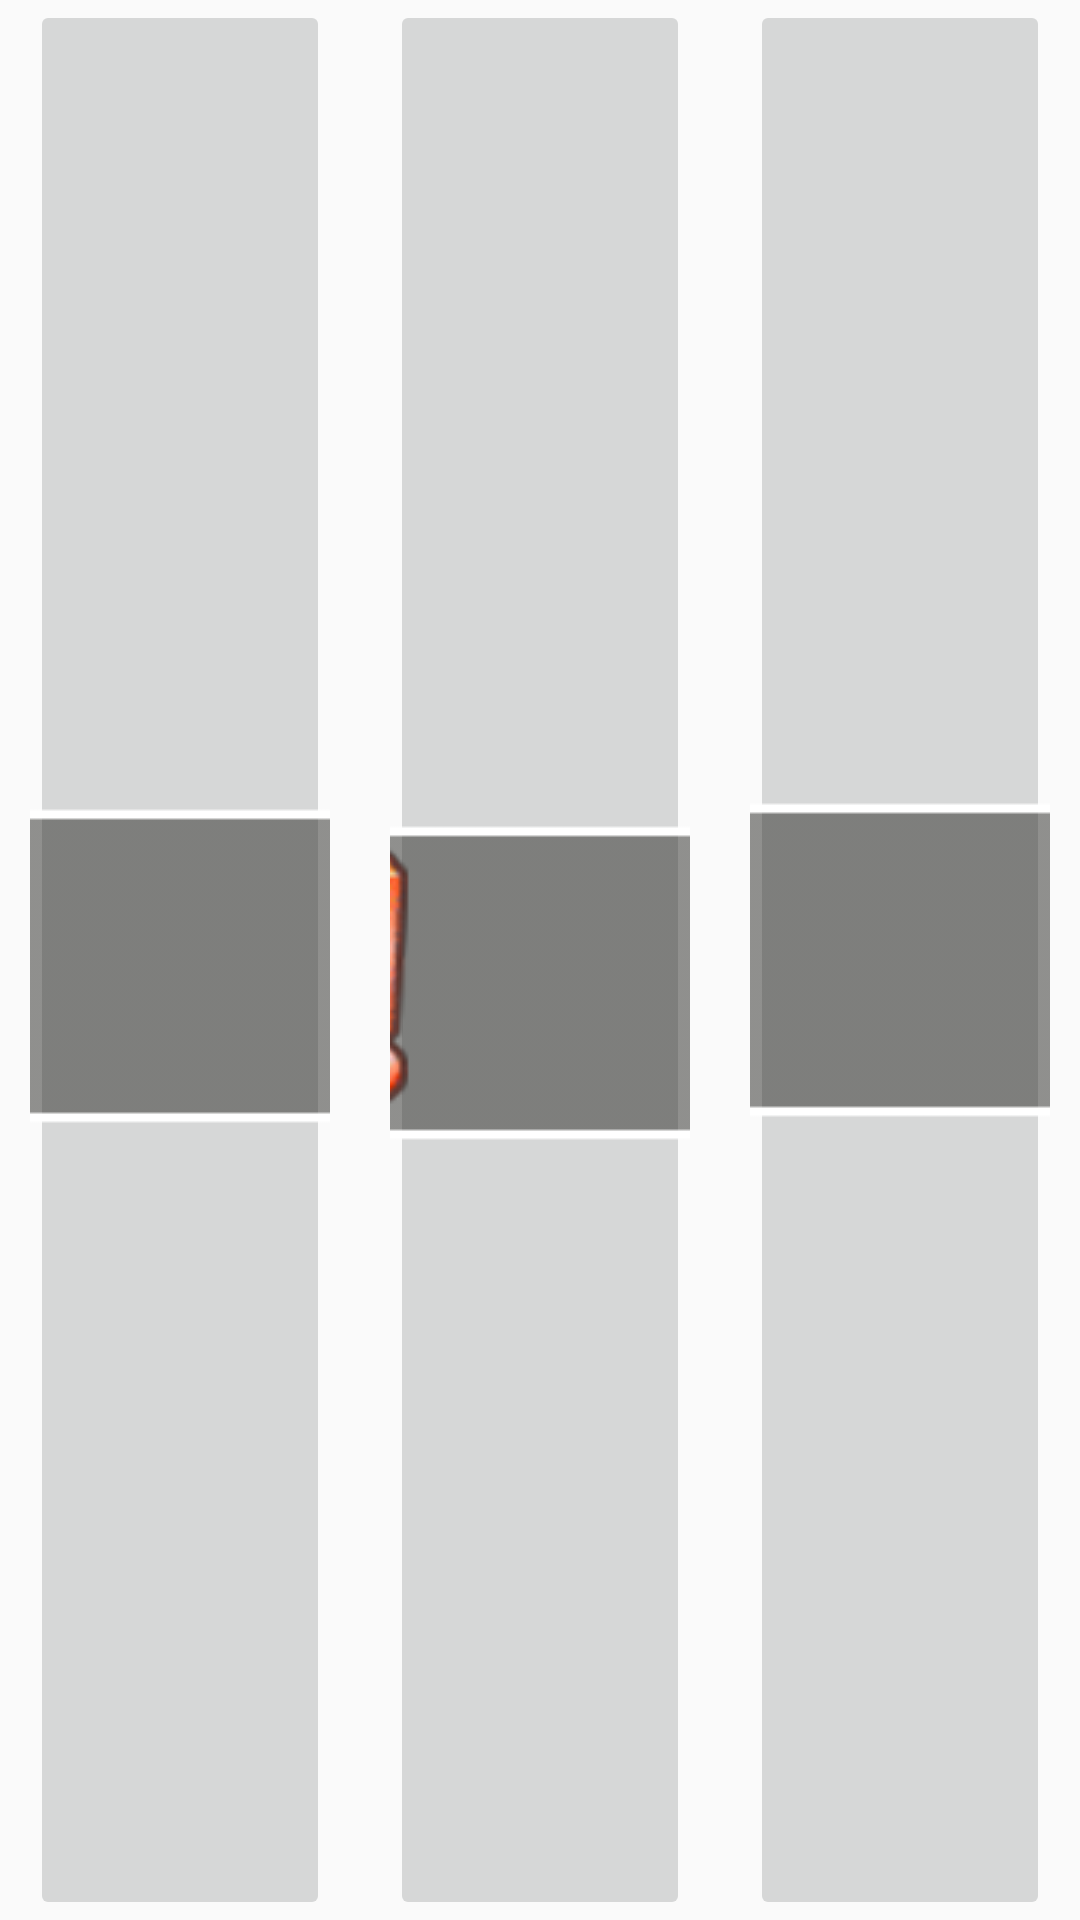

Reconstruct the res/layout file that produces this screen, plus the resources it refers to.
<!-- AndroidManifest.xml: application theme AppTheme -->
<!-- res/layout/hub_bar_layout.xml -->
<?xml version="1.0" encoding="utf-8"?>
<LinearLayout xmlns:android="http://schemas.android.com/apk/res/android"
    android:orientation="horizontal"
    android:layout_width="match_parent"
    android:layout_height="wrap_content"
    android:weightSum="3"
    >
    <ImageButton
        android:src="@drawable/hub_bar_star_bg"
        style="@style/HubBarButtonStyle"
        />
    <ImageButton
        android:src="@drawable/hub_bar_time_bg"
        style="@style/HubBarButtonStyle"
        />
    <ImageButton
        android:src="@drawable/hub_bar_diamon_bg"
        style="@style/HubBarButtonStyle"
        />
</LinearLayout>
<!-- resources referenced by this layout -->
<resources>
  <!-- drawable hub_bar_diamon_bg: png bitmap (drawable, 32622 bytes) -->
  <!-- drawable hub_bar_star_bg: png bitmap (drawable, 31692 bytes) -->
  <!-- drawable hub_bar_time_bg: png bitmap (drawable, 46538 bytes) -->
  <style name="HubBarButtonStyle">
          <item name="android:layout_width">0dp</item>
          <item name="android:layout_weight">1</item>
          <item name="android:layout_height">match_parent</item>
          <item name="android:adjustViewBounds">true</item>
          <item name="android:layout_marginRight">10dp</item>
          <item name="android:layout_marginLeft">10dp</item>
      </style>
  <style name="AppTheme" parent="Theme.AppCompat.Light.DarkActionBar">
          
          <item name="colorPrimary">@color/colorPrimary</item>
          <item name="colorPrimaryDark">@color/colorPrimaryDark</item>
          <item name="colorAccent">@color/colorAccent</item>
      </style>
  <!-- not gathered from this repository: default colours our renderer supplied (Android Studio template values) -->
  <color name="colorPrimary">#FF6200EE</color>
  <color name="colorPrimaryDark">#FF3700B3</color>
  <color name="colorAccent">#FF03DAC5</color>
</resources>
